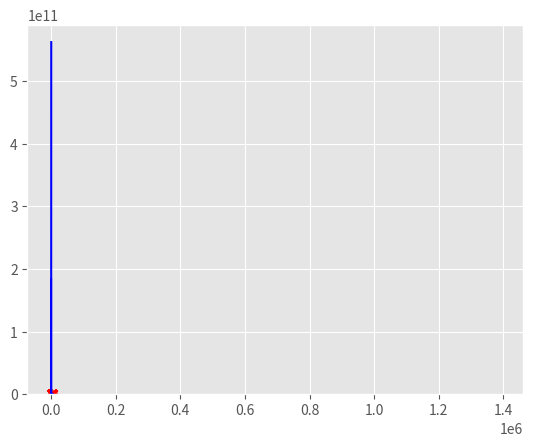

Reproduce this figure in Python.
import numpy as np
import matplotlib.pyplot as plt
plt.style.available
plt.style.use('ggplot')


# lets create a function that is the true data gen process

def true_func(x):
    '''
    @param x: input number
    @return: reutns y mapped by f(x) = intercept + B1*x + random error
    '''
    # s = np.random.normal(mu, sigma, 1)
    y = 500 + (300 * x)
    y = int(y)
    return y

testReturn = true_func(x=1000)
x_input = np.random.normal(3000, 500, 1000) # generating x training data
x_input = x_input.astype(int)

v_true_func = np.vectorize(true_func)
y_input = v_true_func(x_input)
randError = + np.random.normal(0, 1000, len(y_input)) # adding a random error
y_input = y_input + randError
y_input = y_input.astype(int)

# plotting histograms

plt.hist(x_input)
plt.hist(y_input)

# plotting scatterplot

plt.scatter(x_input, y_input)


# cost function
# f(x) = w(x) + b
# parameters are w,b
# m is the number of datapoints in training set ie pair of x and y
# cost function  J(w,b) = 1/(2m) * (sum(f(x) - y)^2 for training data points in m)

def compute_cost(x, y, w, b):
    '''
    @param x: 1d array of inputs x in training data
    @param y: 1d array of inputs y in test data
    @param w: model parameter
    @param b: model parameter
    @return: total cost for using w,b as the parameters
    '''
    m = x.shape[0]
    cost_sum = 0
    for i in range(m):
        f_wb = w * x[i] + b
        cost = (f_wb - y[i])
        cost = cost.astype(float)
        cost = pow(cost, 2)
        cost_sum = cost_sum + cost
    total_cost = (1 / (2 * m)) * cost_sum
    total_cost = round(total_cost, 0)
    return total_cost


# running manual checks

# predictions using values of w

def compute_predictions(x, w, b):
    m = x.shape[0]
    f_wb = np.zeros(m)
    for i in range(m):
        f_wb[i] = w * x[i] + b
    return f_wb

w = 300
b = 500
tmp_f_wb = compute_predictions(x_input, w, b, )

# plot the model predictions
plt.plot(x_input, tmp_f_wb, c='b', label='Our Prediction')
# plot the data points
plt.scatter(x_input, y_input, marker='x', c='r', label='Actual Values')
err = tmp_f_wb - y_input
plt.hist(err)

wGuess = list(range(100, 700, 50))  # guess range for the value of parameter w

costList = []
for i in range(len(wGuess)):
    print(i)
    cost_i = compute_cost(x=x_input, y=y_input, w=wGuess[i], b=500)
    costList.append(cost_i)
print(costList)

# plotting the cost against value of w, cost minimizes at 300 which is the true value of w
plt.plot(wGuess, costList, c='b', label='Cost')
